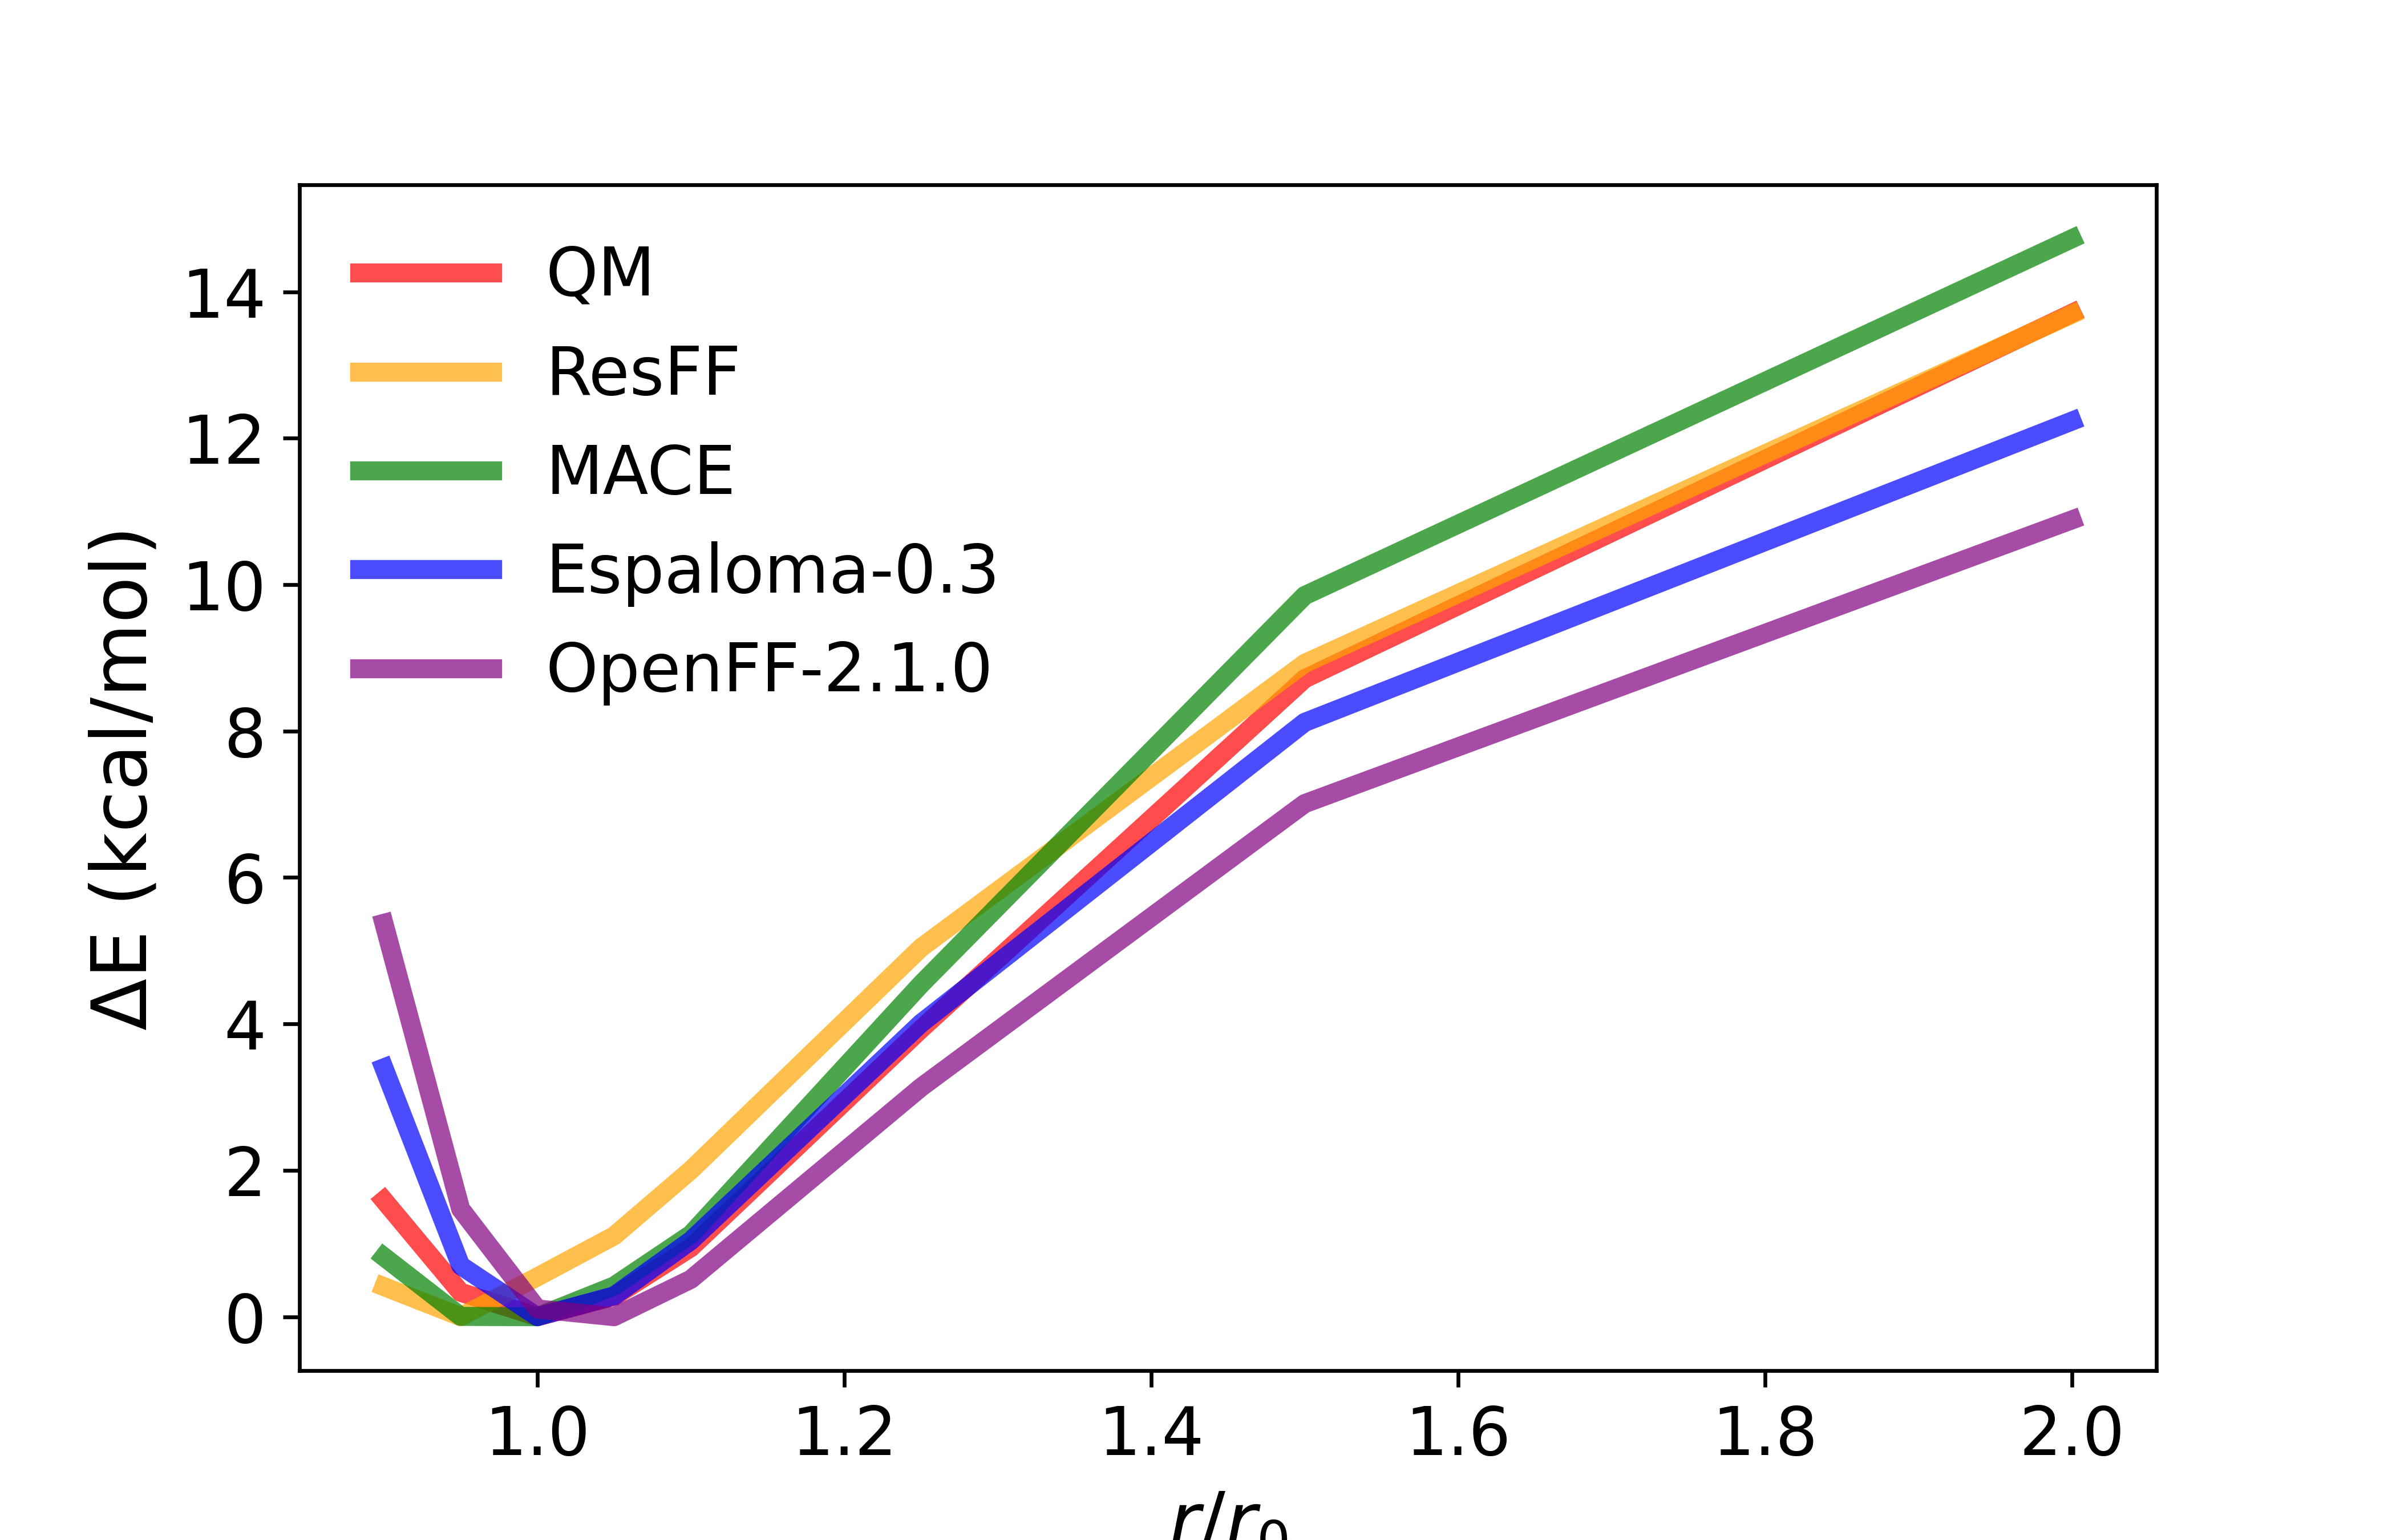

Data behind this chart, as committed beside it:
scan, name, ccsd(t), ccsd(t)_relative, resff_relative, wb97m, mace_relative, esp_relative, openff_relative
0.9, UracilUracilBP090, -15.7, 1.48, 0.411, -830.3, 0.8181, 3.4, 5.374
0.95, UracilUracilBP095, -16.9, 0.28, 0, -830.3, 0.0041, 0.6994, 1.472
1, UracilUracilBP100, -17.18, 0, 0.544, -830.3, 0, 0, 0.106
1.05, UracilUracilBP105, -16.86, 0.32, 1.104, -830.3, 0.4199, 0.2852, 0
1.1, UracilUracilBP110, -16.17, 1.01, 2.002, -830.3, 1.123, 1.038, 0.5106
1.25, UracilUracilBP125, -13.15, 4.03, 5.041, -830.2, 4.542, 4.008, 3.133
1.5, UracilUracilBP150, -8.35, 8.83, 8.925, -830.2, 9.851, 8.119, 7.009
2, UracilUracilBP200, -3.33, 13.85, 13.7, -830.2, 14.73, 12.24, 10.89
